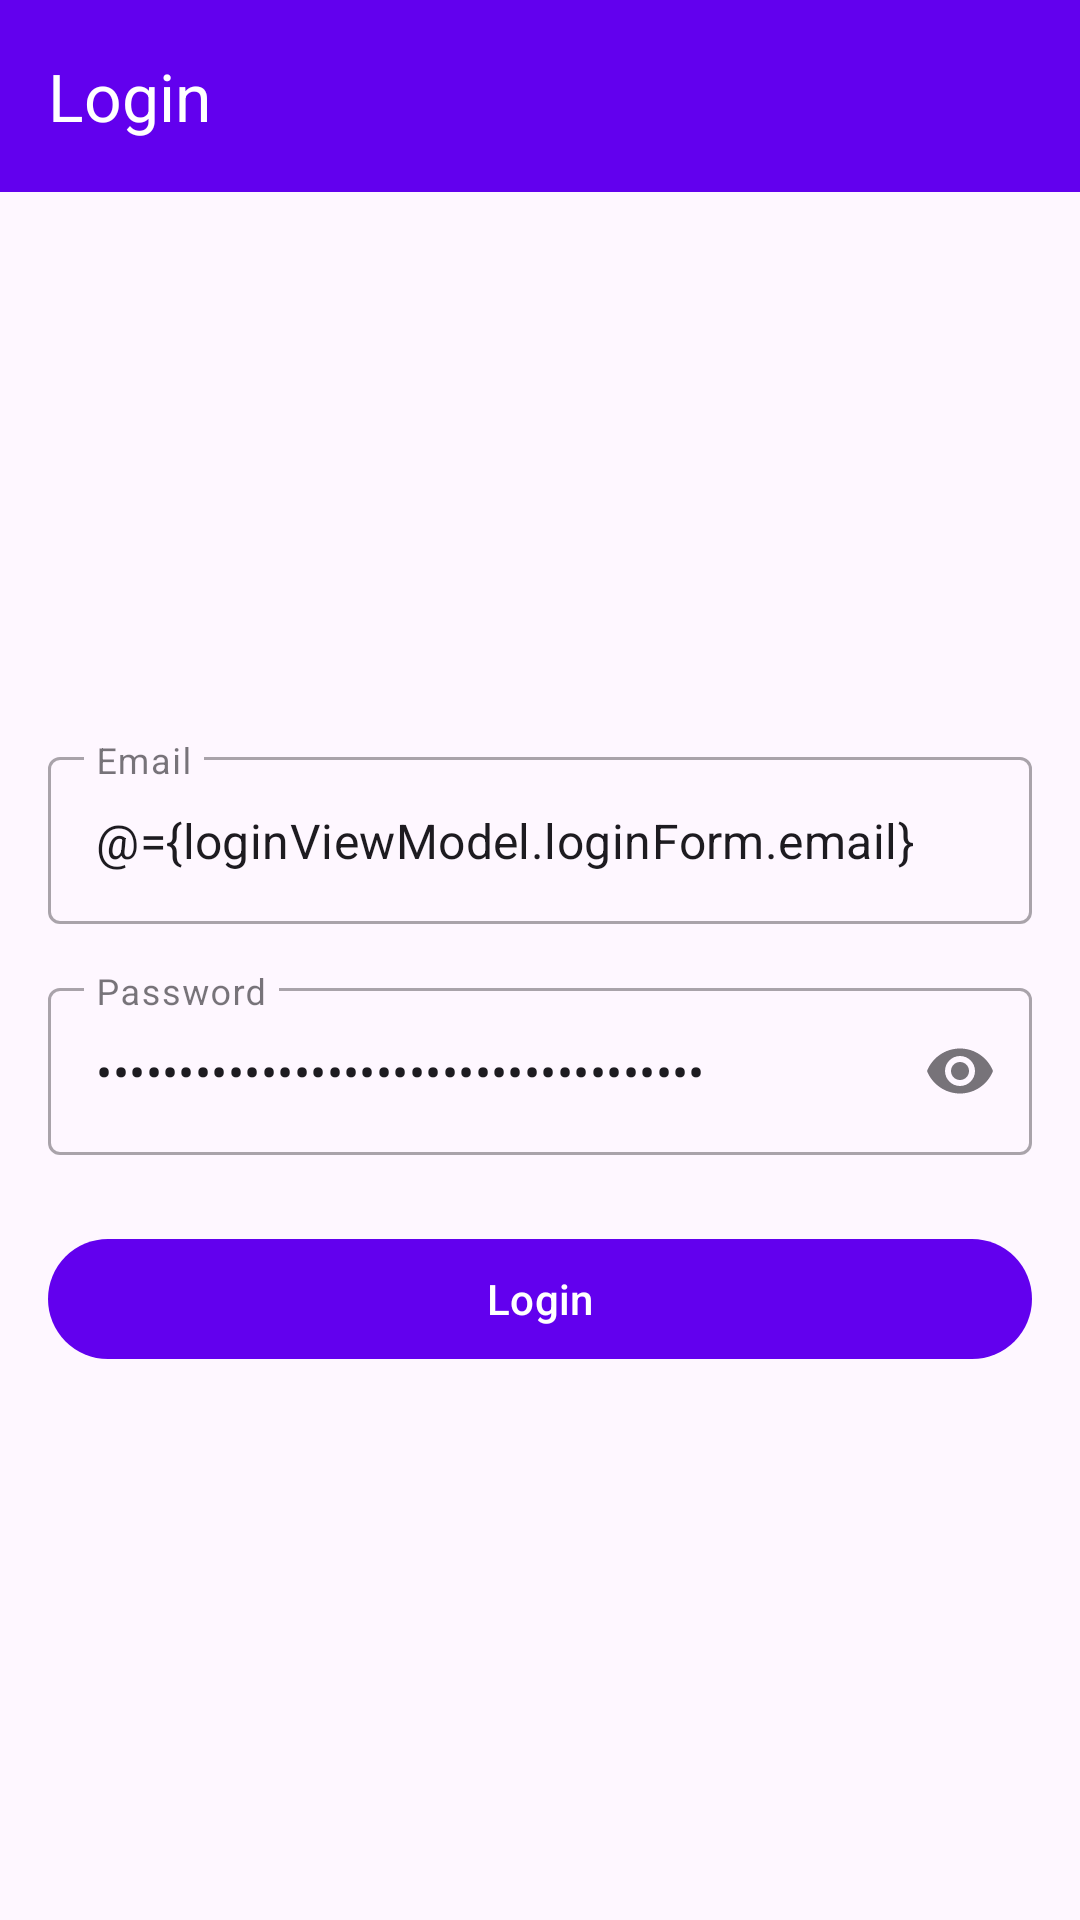

Android layout source for this screen:
<!-- AndroidManifest.xml: application theme Theme.BtsReport -->
<!-- res/layout/login_activity.xml -->
<?xml version="1.0" encoding="utf-8"?>
<layout xmlns:android="http://schemas.android.com/apk/res/android"
    xmlns:app="http://schemas.android.com/apk/res-auto"
    xmlns:tools="http://schemas.android.com/tools">

    <data>
        <variable
            name="loginViewModel"
            type="com.polytech.btsreport.presentation.login.LoginViewModel" />
    </data>

    <androidx.constraintlayout.widget.ConstraintLayout
        android:layout_width="match_parent"
        android:layout_height="match_parent"
        tools:context=".LoginActivity">

        <com.google.android.material.appbar.AppBarLayout
            android:id="@+id/appbar"
            android:layout_width="match_parent"
            android:layout_height="wrap_content"
            app:layout_constraintTop_toTopOf="parent">

            <com.google.android.material.appbar.MaterialToolbar
                android:id="@+id/toolbar"
                app:title="Login"
                android:layout_width="match_parent"
                android:layout_height="?attr/actionBarSize"
                android:background="@color/purple_500"
                app:titleTextColor="@color/white" />
        </com.google.android.material.appbar.AppBarLayout>

        <LinearLayout
            android:layout_width="match_parent"
            android:layout_height="wrap_content"
            android:orientation="vertical"
            android:padding="16dp"
            app:layout_constraintBottom_toBottomOf="parent"
            app:layout_constraintEnd_toEndOf="parent"
            app:layout_constraintStart_toStartOf="parent"
            app:layout_constraintTop_toBottomOf="@+id/appbar">

            <com.google.android.material.textfield.TextInputLayout
                android:id="@+id/email_input_layout"
                style="@style/Widget.MaterialComponents.TextInputLayout.OutlinedBox"
                android:layout_width="match_parent"
                android:layout_height="wrap_content"
                android:layout_marginBottom="16dp"
                android:hint="Email">

                <com.google.android.material.textfield.TextInputEditText
                    android:id="@+id/email_edit_text"
                    android:text="@={loginViewModel.loginForm.email}"
                    android:layout_width="match_parent"
                    android:layout_height="wrap_content"
                    android:inputType="textEmailAddress" />
            </com.google.android.material.textfield.TextInputLayout>

            <com.google.android.material.textfield.TextInputLayout
                android:id="@+id/password_input_layout"
                style="@style/Widget.MaterialComponents.TextInputLayout.OutlinedBox"
                android:layout_width="match_parent"
                android:layout_height="wrap_content"
                android:layout_marginBottom="24dp"
                android:hint="Password"
                app:endIconMode="password_toggle">

                <com.google.android.material.textfield.TextInputEditText
                    android:id="@+id/password_edit_text"
                    android:text="@={loginViewModel.loginForm.password}"
                    android:layout_width="match_parent"
                    android:layout_height="wrap_content"
                    android:inputType="textPassword" />
            </com.google.android.material.textfield.TextInputLayout>

            <com.google.android.material.button.MaterialButton
                android:id="@+id/login_button"
                android:onClick="@{() -> loginViewModel.login()}"
                android:layout_width="match_parent"
                android:layout_height="wrap_content"
                android:text="Login" />

        </LinearLayout>

    </androidx.constraintlayout.widget.ConstraintLayout>
</layout>
<!-- resources referenced by this layout -->
<resources>
  <color name="purple_500">#FF6200EE</color>
  <color name="white">#FFFFFFFF</color>
  <style name="Theme.BtsReport" parent="Base.Theme.BtsReport" />
  <style name="Base.Theme.BtsReport" parent="Theme.Material3.DayNight.NoActionBar">
          
          <item name="colorPrimary">@color/purple_500</item>
          <item name="colorPrimaryVariant">@color/purple_500</item>
          <item name="colorOnPrimary">@color/white</item>
      </style>
</resources>
